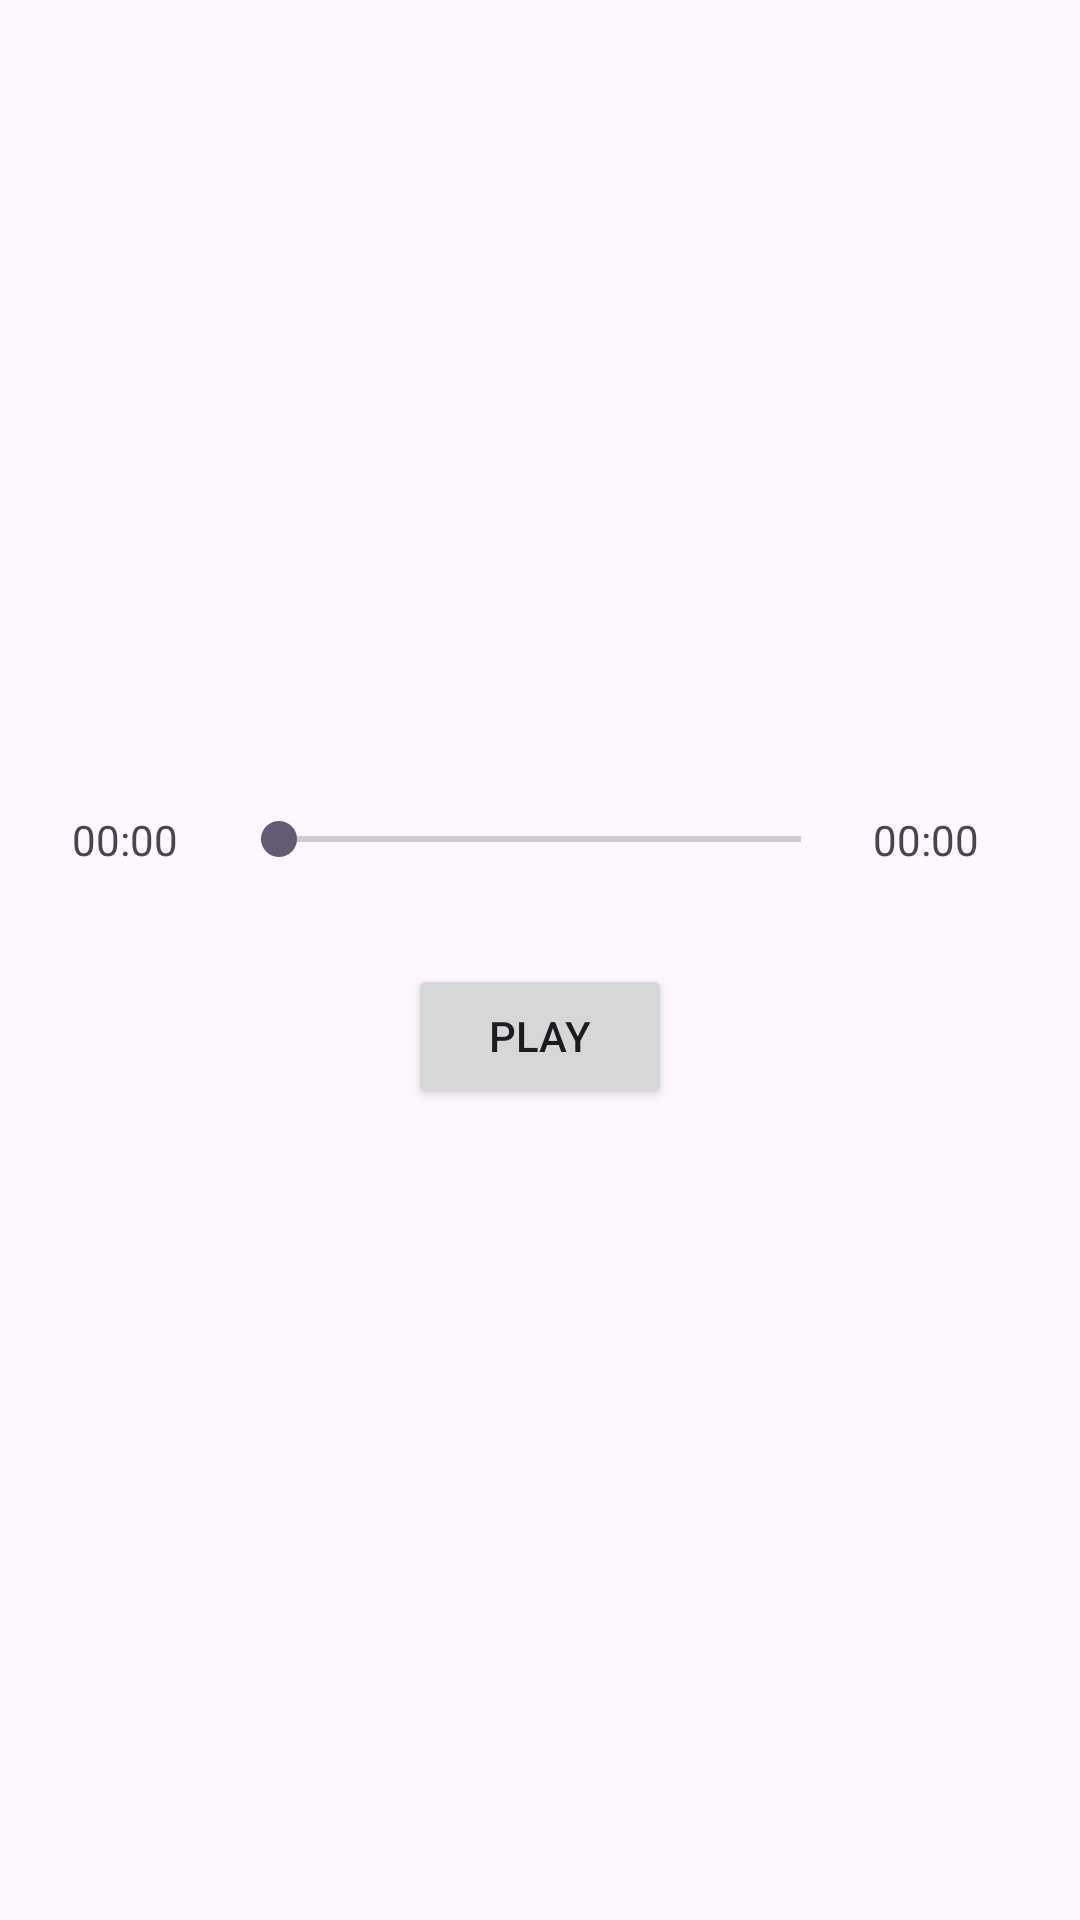

Here is an Android app screen rendered from its layout file. Give the layout XML and the strings, colors and styles it references.
<!-- AndroidManifest.xml: application theme Theme.RemoteControlProjector -->
<!-- res/layout/activity_remote_control.xml -->
<?xml version="1.0" encoding="utf-8"?>
<LinearLayout
    xmlns:android="http://schemas.android.com/apk/res/android"
    xmlns:tools="http://schemas.android.com/tools"
    android:layout_width="match_parent"
    android:layout_height="match_parent"
    android:orientation="vertical"
    android:gravity="center"
    android:padding="24dp"
    tools:context=".RemoteControlActivity">

    <LinearLayout
        android:layout_width="match_parent"
        android:layout_height="wrap_content"
        android:orientation="horizontal"
        android:gravity="center_vertical"
        android:layout_marginBottom="32dp">

        <TextView
            android:id="@+id/current_time_text"
            android:layout_width="wrap_content"
            android:layout_height="wrap_content"
            android:minWidth="45dp"
            android:layout_marginEnd="8dp"
            android:text="00:00"
            android:textAppearance="?android:attr/textAppearanceSmall" />

        <SeekBar
            android:id="@+id/seek_bar"
            android:layout_width="0dp"
            android:layout_height="wrap_content"
            android:layout_weight="1"/>

        <TextView
            android:id="@+id/total_time_text"
            android:layout_width="wrap_content"
            android:layout_height="wrap_content"
            android:minWidth="45dp"
            android:layout_marginStart="8dp"
            android:text="00:00"
            android:textAppearance="?android:attr/textAppearanceSmall" />

    </LinearLayout>

    <Button
        android:id="@+id/play_pause_button"
        android:layout_width="wrap_content"
        android:layout_height="wrap_content"
        android:text="@string/play" />

</LinearLayout>
<!-- resources referenced by this layout -->
<resources>
  <string name="play">Play</string>
  <style name="Theme.RemoteControlProjector" parent="Base.Theme.RemoteControlProjector" />
  <style name="Base.Theme.RemoteControlProjector" parent="Theme.Material3.DayNight.NoActionBar">
          
          
      </style>
</resources>
